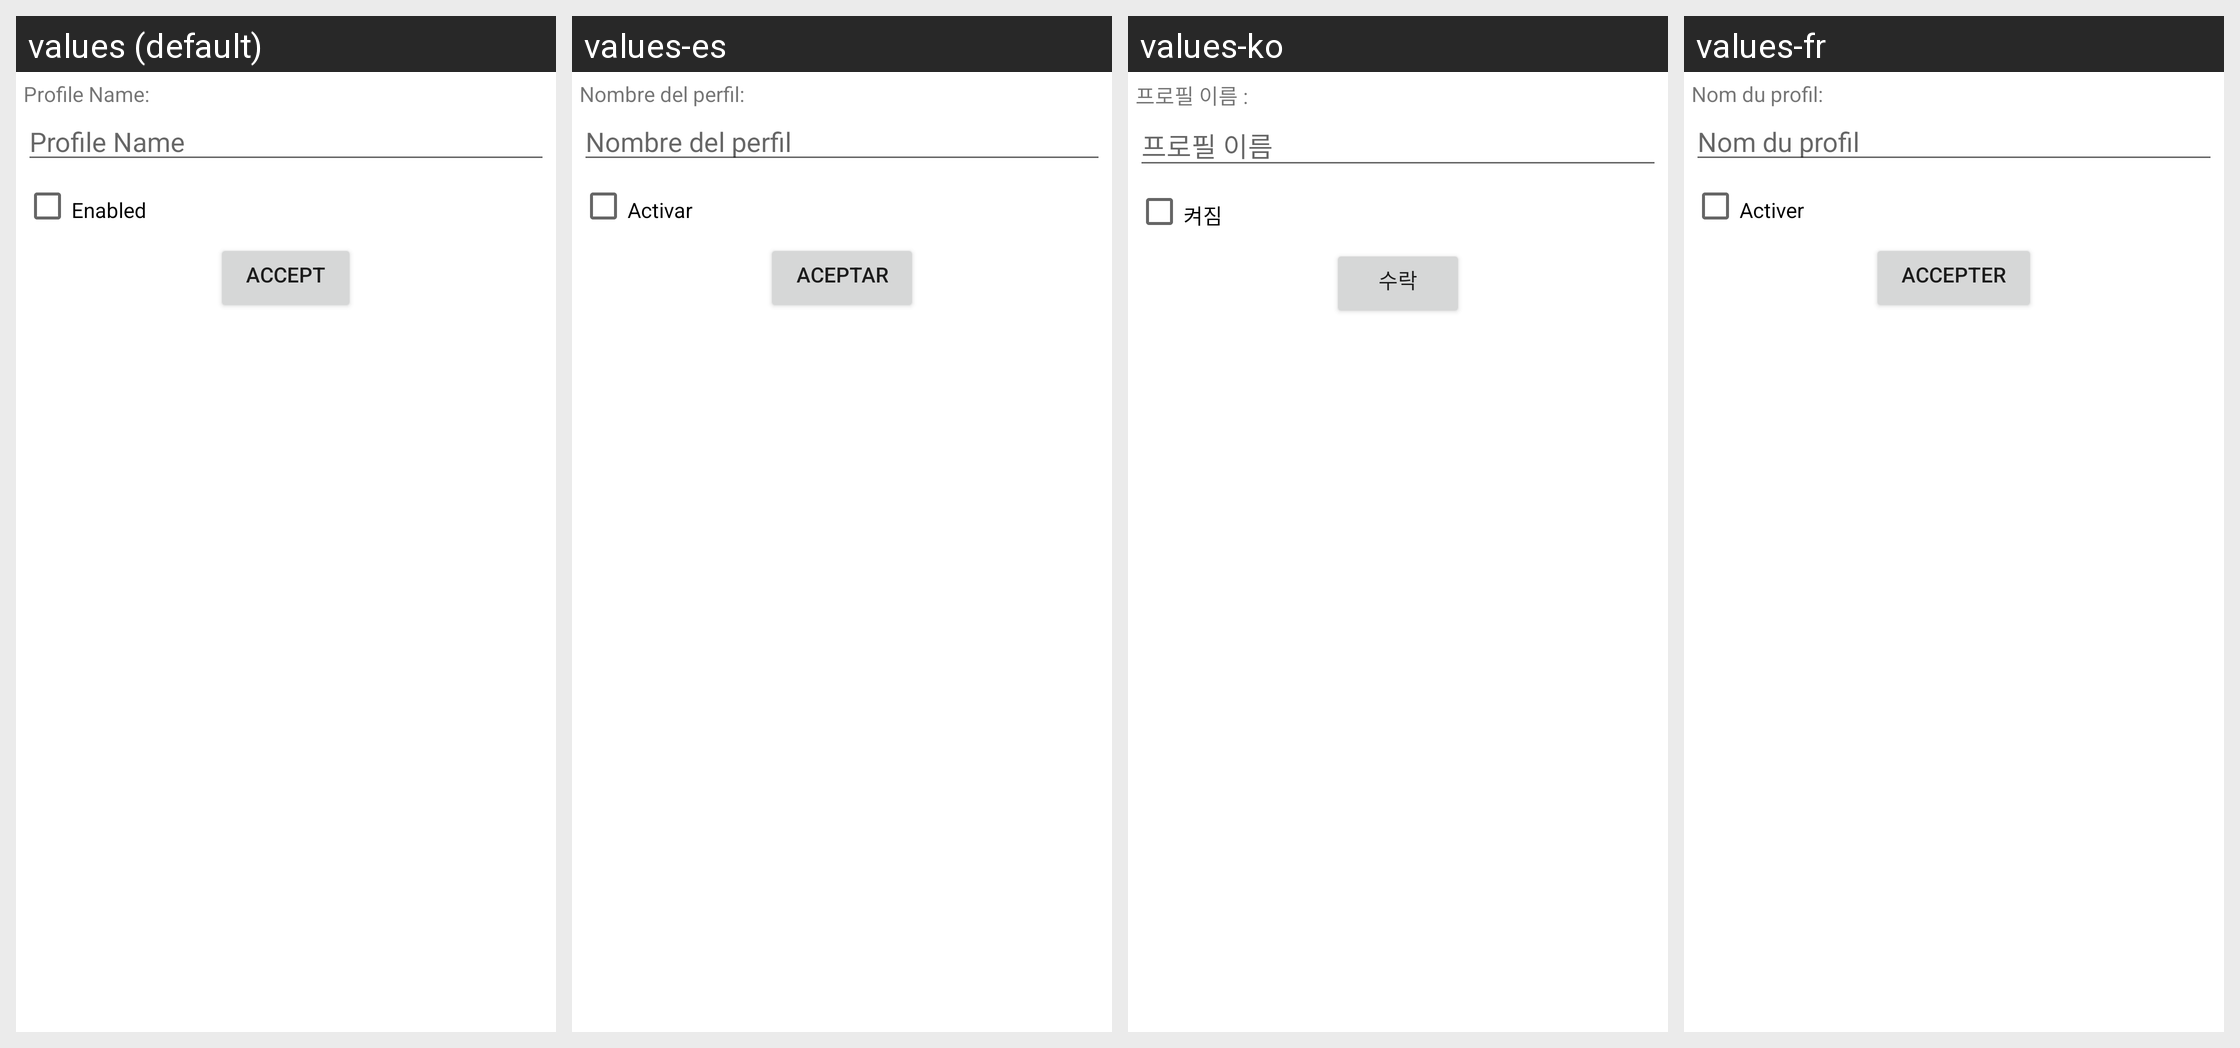

Here is an Android app screen in its default locale and in the app's own translations. Write out the translated-string differences for the strings that appear on this screen.
Android screen res/layout/edit_profile.xml rendered under 4 locales, left to right: values (default), values-es, values-ko, values-fr. Device: Nexus 5 (rendered at 1080×1920; each locale shown at half size, 540×960, under a caption strip naming it); theme Theme.MaterialComponents.DayNight.NoActionBar.
Other locales in the repository, not shown: values-da, values-de, values-zh-rCN.
Strings drawn on this screen, with the default value and each locale's value (text and hints the layout hard-codes, and strings that could not be matched under every locale, appear in the picture but are not listed):

editprofile_profile_name
  values: Profile Name:
  values-es: Nombre del perfil:
  values-ko: 프로필 이름 :
  values-fr: Nom du profil:

editprofile_profile_hint
  values: Profile Name
  values-es: Nombre del perfil
  values-ko: 프로필 이름
  values-fr: Nom du profil

editprofile_checkbox_enabled
  values: Enabled
  values-es: Activar
  values-ko: 켜짐
  values-fr: Activer

editprofile_button_accept
  values: Accept
  values-es: Aceptar
  values-ko: 수락
  values-fr: Accepter
